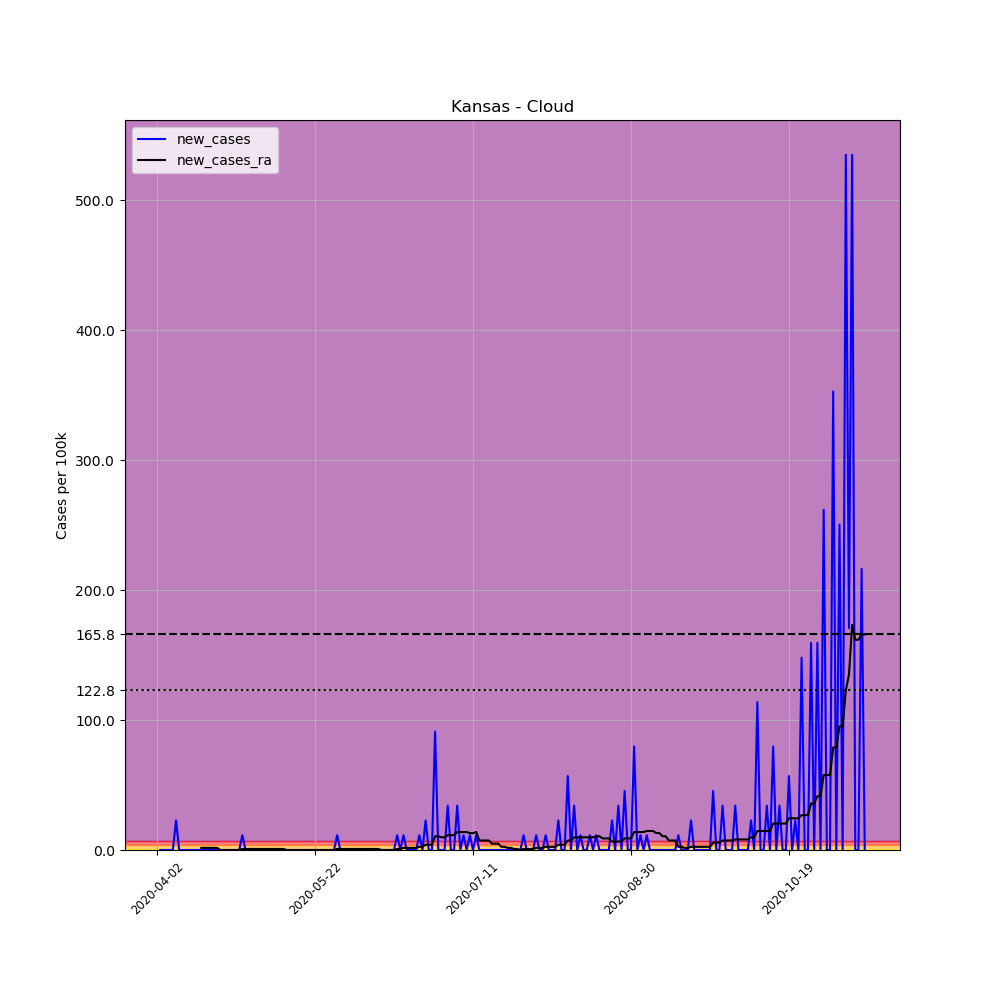

Values plotted in this chart, from the file beside it:
, date, county, state, fips, cases, deaths, COUNTY, STNAME, CTYNAME, POPESTIMATE2019, per_100k, new_cases, new_cases_ra
521807, 2020-04-02, Cloud, Kansas, 20029, 1, 0, 29, Kansas, Cloud, 8786, 11.38, , 
521808, 2020-04-03, Cloud, Kansas, 20029, 1, 0, 29, Kansas, Cloud, 8786, 11.38, 0.0, 
521809, 2020-04-04, Cloud, Kansas, 20029, 1, 0, 29, Kansas, Cloud, 8786, 11.38, 0.0, 
521810, 2020-04-05, Cloud, Kansas, 20029, 1, 0, 29, Kansas, Cloud, 8786, 11.38, 0.0, 
521811, 2020-04-06, Cloud, Kansas, 20029, 1, 0, 29, Kansas, Cloud, 8786, 11.38, 0.0, 
521812, 2020-04-07, Cloud, Kansas, 20029, 1, 0, 29, Kansas, Cloud, 8786, 11.38, 0.0, 
521813, 2020-04-08, Cloud, Kansas, 20029, 3, 0, 29, Kansas, Cloud, 8786, 34.15, 22.76, 
521814, 2020-04-09, Cloud, Kansas, 20029, 3, 0, 29, Kansas, Cloud, 8786, 34.15, 0.0, 
521815, 2020-04-10, Cloud, Kansas, 20029, 3, 0, 29, Kansas, Cloud, 8786, 34.15, 0.0, 
521816, 2020-04-11, Cloud, Kansas, 20029, 3, 0, 29, Kansas, Cloud, 8786, 34.15, 0.0, 
521817, 2020-04-12, Cloud, Kansas, 20029, 3, 0, 29, Kansas, Cloud, 8786, 34.15, 0.0, 
521818, 2020-04-13, Cloud, Kansas, 20029, 3, 0, 29, Kansas, Cloud, 8786, 34.15, 0.0, 
521819, 2020-04-14, Cloud, Kansas, 20029, 3, 0, 29, Kansas, Cloud, 8786, 34.15, 0.0, 
521820, 2020-04-15, Cloud, Kansas, 20029, 3, 0, 29, Kansas, Cloud, 8786, 34.15, 0.0, 
521821, 2020-04-16, Cloud, Kansas, 20029, 3, 0, 29, Kansas, Cloud, 8786, 34.15, 0.0, 1.626
521822, 2020-04-17, Cloud, Kansas, 20029, 3, 0, 29, Kansas, Cloud, 8786, 34.15, 0.0, 1.626
521823, 2020-04-18, Cloud, Kansas, 20029, 3, 0, 29, Kansas, Cloud, 8786, 34.15, 0.0, 1.626
521824, 2020-04-19, Cloud, Kansas, 20029, 3, 0, 29, Kansas, Cloud, 8786, 34.15, 0.0, 1.626
521825, 2020-04-20, Cloud, Kansas, 20029, 3, 0, 29, Kansas, Cloud, 8786, 34.15, 0.0, 1.626
521826, 2020-04-21, Cloud, Kansas, 20029, 3, 0, 29, Kansas, Cloud, 8786, 34.15, 0.0, 1.626
521827, 2020-04-22, Cloud, Kansas, 20029, 3, 0, 29, Kansas, Cloud, 8786, 34.15, 0.0, 0.0
521828, 2020-04-23, Cloud, Kansas, 20029, 3, 0, 29, Kansas, Cloud, 8786, 34.15, 0.0, 0.0
521829, 2020-04-24, Cloud, Kansas, 20029, 3, 0, 29, Kansas, Cloud, 8786, 34.15, 0.0, 0.0
521830, 2020-04-25, Cloud, Kansas, 20029, 3, 0, 29, Kansas, Cloud, 8786, 34.15, 0.0, 0.0
521831, 2020-04-26, Cloud, Kansas, 20029, 3, 0, 29, Kansas, Cloud, 8786, 34.15, 0.0, 0.0
521832, 2020-04-27, Cloud, Kansas, 20029, 3, 0, 29, Kansas, Cloud, 8786, 34.15, 0.0, 0.0
521833, 2020-04-28, Cloud, Kansas, 20029, 3, 0, 29, Kansas, Cloud, 8786, 34.15, 0.0, 0.0
521834, 2020-04-29, Cloud, Kansas, 20029, 4, 0, 29, Kansas, Cloud, 8786, 45.53, 11.38, 0.813
521835, 2020-04-30, Cloud, Kansas, 20029, 4, 0, 29, Kansas, Cloud, 8786, 45.53, 0.0, 0.813
521836, 2020-05-01, Cloud, Kansas, 20029, 4, 0, 29, Kansas, Cloud, 8786, 45.53, 0.0, 0.813
521837, 2020-05-02, Cloud, Kansas, 20029, 4, 0, 29, Kansas, Cloud, 8786, 45.53, 0.0, 0.813
521838, 2020-05-03, Cloud, Kansas, 20029, 4, 0, 29, Kansas, Cloud, 8786, 45.53, 0.0, 0.813
521839, 2020-05-04, Cloud, Kansas, 20029, 4, 0, 29, Kansas, Cloud, 8786, 45.53, 0.0, 0.813
521840, 2020-05-05, Cloud, Kansas, 20029, 4, 0, 29, Kansas, Cloud, 8786, 45.53, 0.0, 0.813
521841, 2020-05-06, Cloud, Kansas, 20029, 4, 0, 29, Kansas, Cloud, 8786, 45.53, 0.0, 0.813
521842, 2020-05-07, Cloud, Kansas, 20029, 4, 0, 29, Kansas, Cloud, 8786, 45.53, 0.0, 0.813
521843, 2020-05-08, Cloud, Kansas, 20029, 4, 0, 29, Kansas, Cloud, 8786, 45.53, 0.0, 0.813
521844, 2020-05-09, Cloud, Kansas, 20029, 4, 0, 29, Kansas, Cloud, 8786, 45.53, 0.0, 0.813
521845, 2020-05-10, Cloud, Kansas, 20029, 4, 0, 29, Kansas, Cloud, 8786, 45.53, 0.0, 0.813
521846, 2020-05-11, Cloud, Kansas, 20029, 4, 0, 29, Kansas, Cloud, 8786, 45.53, 0.0, 0.813
521847, 2020-05-12, Cloud, Kansas, 20029, 4, 0, 29, Kansas, Cloud, 8786, 45.53, 0.0, 0.813
521848, 2020-05-13, Cloud, Kansas, 20029, 4, 0, 29, Kansas, Cloud, 8786, 45.53, 0.0, 0.0
521849, 2020-05-14, Cloud, Kansas, 20029, 4, 0, 29, Kansas, Cloud, 8786, 45.53, 0.0, 0.0
521850, 2020-05-15, Cloud, Kansas, 20029, 4, 0, 29, Kansas, Cloud, 8786, 45.53, 0.0, 0.0
521851, 2020-05-16, Cloud, Kansas, 20029, 4, 0, 29, Kansas, Cloud, 8786, 45.53, 0.0, 0.0
521852, 2020-05-17, Cloud, Kansas, 20029, 4, 0, 29, Kansas, Cloud, 8786, 45.53, 0.0, 0.0
521853, 2020-05-18, Cloud, Kansas, 20029, 4, 0, 29, Kansas, Cloud, 8786, 45.53, 0.0, 0.0
521854, 2020-05-19, Cloud, Kansas, 20029, 4, 0, 29, Kansas, Cloud, 8786, 45.53, 0.0, 0.0
521855, 2020-05-20, Cloud, Kansas, 20029, 4, 0, 29, Kansas, Cloud, 8786, 45.53, 0.0, 0.0
521856, 2020-05-21, Cloud, Kansas, 20029, 4, 0, 29, Kansas, Cloud, 8786, 45.53, 0.0, 0.0
521857, 2020-05-22, Cloud, Kansas, 20029, 4, 0, 29, Kansas, Cloud, 8786, 45.53, 0.0, 0.0
521858, 2020-05-23, Cloud, Kansas, 20029, 4, 0, 29, Kansas, Cloud, 8786, 45.53, 0.0, 0.0
521859, 2020-05-24, Cloud, Kansas, 20029, 4, 0, 29, Kansas, Cloud, 8786, 45.53, 0.0, 0.0
521860, 2020-05-25, Cloud, Kansas, 20029, 4, 0, 29, Kansas, Cloud, 8786, 45.53, 0.0, 0.0
521861, 2020-05-26, Cloud, Kansas, 20029, 4, 0, 29, Kansas, Cloud, 8786, 45.53, 0.0, 0.0
521862, 2020-05-27, Cloud, Kansas, 20029, 4, 0, 29, Kansas, Cloud, 8786, 45.53, 0.0, 0.0
521863, 2020-05-28, Cloud, Kansas, 20029, 4, 0, 29, Kansas, Cloud, 8786, 45.53, 0.0, 0.0
521864, 2020-05-29, Cloud, Kansas, 20029, 5, 0, 29, Kansas, Cloud, 8786, 56.91, 11.38, 0.813
521865, 2020-05-30, Cloud, Kansas, 20029, 5, 0, 29, Kansas, Cloud, 8786, 56.91, 0.0, 0.813
521866, 2020-05-31, Cloud, Kansas, 20029, 5, 0, 29, Kansas, Cloud, 8786, 56.91, 0.0, 0.813
... 165 more rows
